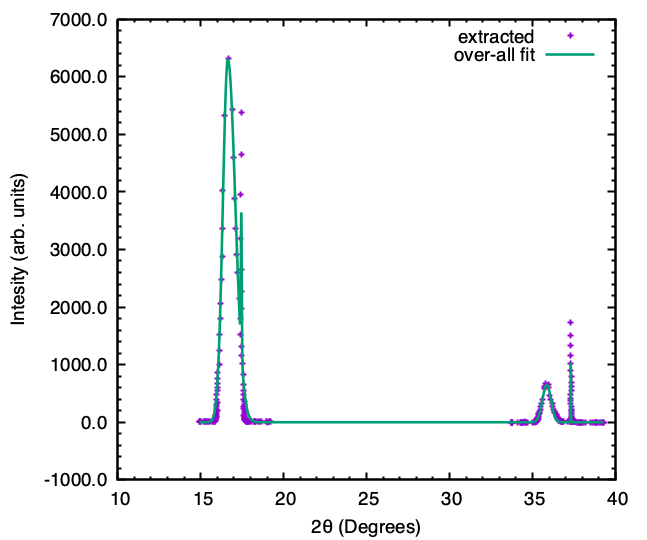

The data file committed next to this chart (first rows):
14.932574535065212, 5.37349676455224
14.94, 6.042
14.98, 8.217
14.98, 6.993
15.16, 7.913
15.24, 6.876
15.31, 5.831
15.33, 5.002
15.34, 4.491
15.45, 7.026
15.46, 8.892
15.58, 9.773
15.68, 10.24
15.77, 11.6
15.83, 13.9
15.83, 18.88
15.84, 15.53
15.84, 21.05
15.85, 25.3
15.86, 30.39
15.87, 47.55
15.88, 45.33
15.9, 38.15
15.9, 83.42
15.92, 122.2
15.92, 107.5
15.92, 66.82
15.92, 58.1
15.93, 167.5
15.94, 138.8
15.94, 73.46
15.95, 93.3
15.97, 224.5
15.97, 267.1
15.97, 402.4
15.97, 486.7
15.98, 306.7
15.98, 337.2
15.99, 197
16, 547.4
16.02, 765.8
16.02, 674.2
16.02, 600.2
16.04, 868.6
16.11, 1251
16.12, 1009
16.14, 1526
16.18, 1806
16.22, 2061
16.25, 2481
16.29, 2875
16.3, 4028
16.32, 3371
16.42, 5319
16.69, 6322
16.91, 5430
17, 4595
17.05, 3891
17.1, 3357
17.16, 2921
17.23, 2607
... 205 more rows
